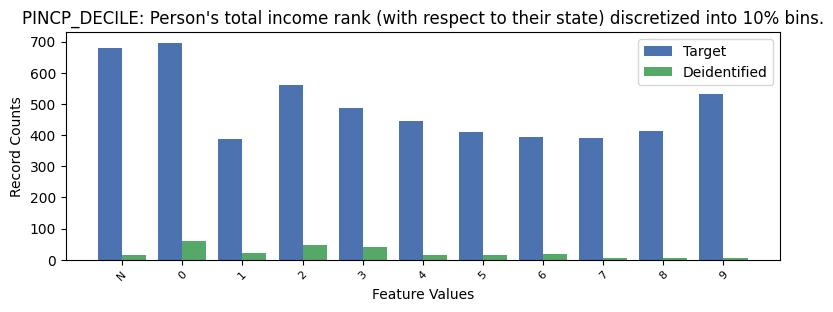

Values plotted in this chart, from the file beside it:
, PINCP_DECILE, count_target, count_deidentified
0, 0, 696, 60
1, -1, 678, 16
2, 2, 561, 46
3, 9, 533, 4
4, 3, 486, 40
5, 4, 444, 15
6, 8, 413, 5
7, 5, 411, 14
8, 6, 393, 17
9, 7, 391, 7
10, 1, 389, 20
